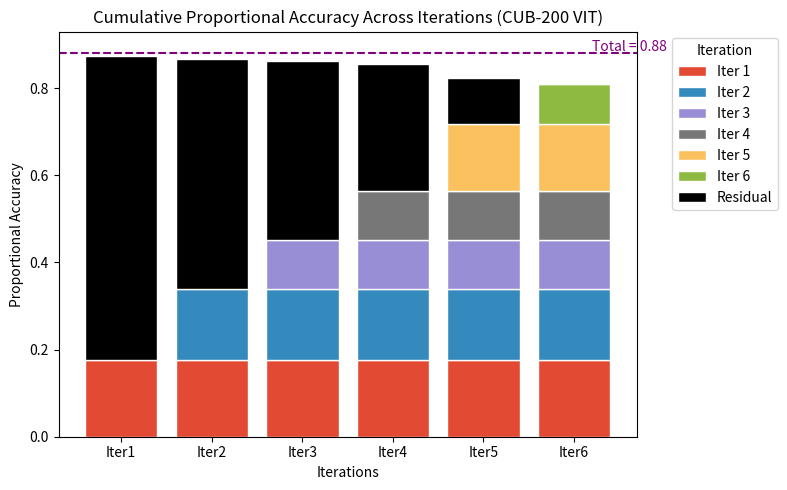

Recreate this plot in Python.
import matplotlib.pyplot as plt
import numpy as np

# Data
iterations = ["Iter1", "Iter2", "Iter3", "Iter4", "Iter5", "Iter6"]
coverage = np.array([220, 224, 167, 151, 272, 147])
total = 1183
accuracy_g = np.array([94.758, 85.714, 80.838, 86.755, 67.279, 74.150])

# Compute proportional accuracies
prop_accuracies = (coverage / total) * (accuracy_g / 100)

# Colors for each iteration
colors = ["#E24A33", "#348ABD", "#988ED5", "#777777", "#FBC15E", "#8EBA42"]

# Total proportional accuracy (target height)
total_acc = 0.88

# --- NEW: correct residual proportional accuracy ---
residual_coverage = np.array([963, 739, 572, 421, 149, 2])
accuracy_r = np.array([85.670, 84.574, 84.615, 81.948, 83.221, 100.0])
residual = (residual_coverage / total) * (accuracy_r / 100)

# Create figure
fig, ax = plt.subplots(figsize=(8, 5))
bottom = np.zeros(len(iterations))

# Plot cumulative stacks
for i in range(len(iterations)):
    ax.bar(iterations[i:], prop_accuracies[i], bottom=bottom[i:], 
           color=colors[i], edgecolor="white", label=f"Iter {i+1}")
    bottom[i:] += prop_accuracies[i]

# --- Add TRUE residual segment ---
ax.bar(iterations, residual, bottom=bottom, color="black", edgecolor="white", label="Residual")

# --- Keep the dashed purple line ---
ax.axhline(y=total_acc, color="purple", linestyle="--", linewidth=1.5)
ax.text(len(iterations) - 0.8, total_acc + 0.005, f"Total = {total_acc:.2f}", color="purple")

# --- Formatting ---
ax.set_ylim(0, total_acc + 0.05)
ax.set_ylabel("Proportional Accuracy")
ax.set_xlabel("Iterations")
ax.set_title("Cumulative Proportional Accuracy Across Iterations (CUB-200 VIT)")
ax.legend(bbox_to_anchor=(1.05, 1), loc='upper left', title="Iteration")

plt.tight_layout()
plt.savefig("cumulative_barchart_with_residual.png", dpi=150, bbox_inches="tight")
plt.show(block=True)
